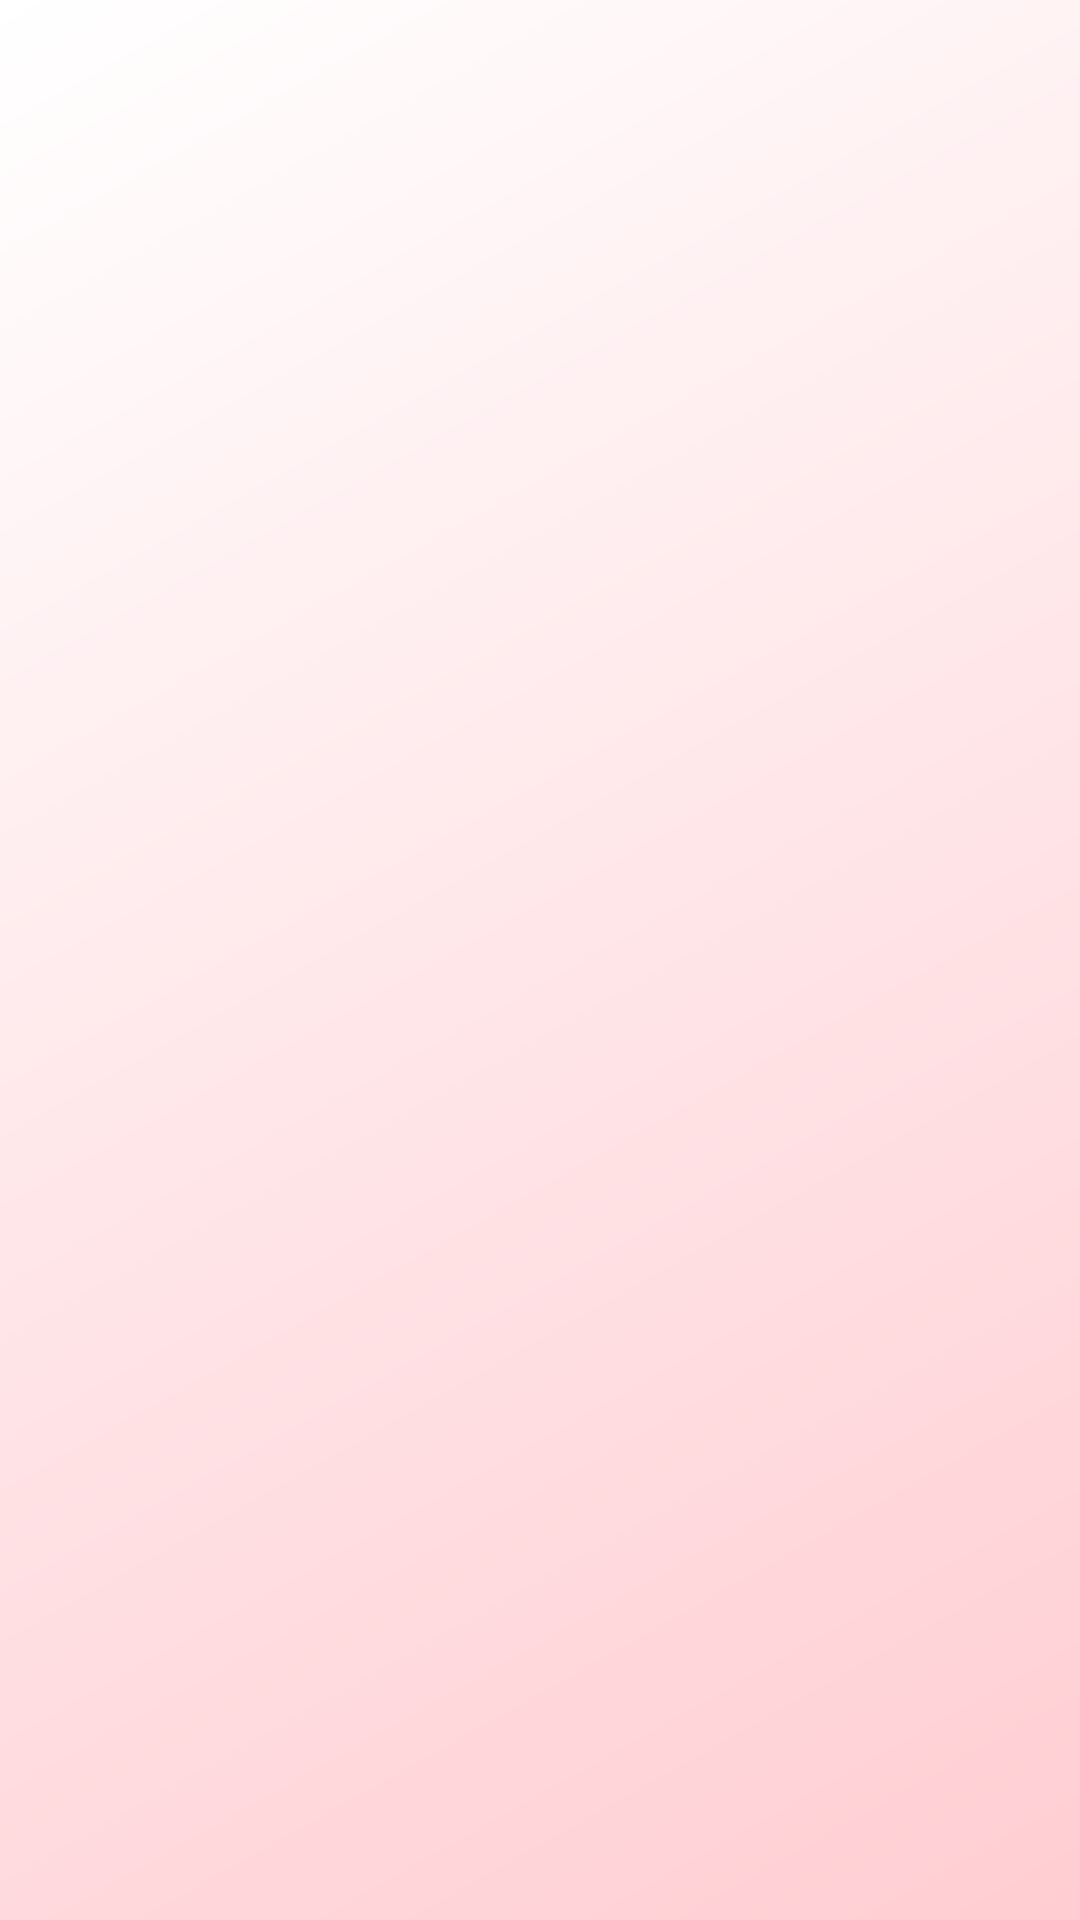

The Android layout XML behind this screen, and the referenced resources:
<!-- AndroidManifest.xml: application theme Theme.QuanLyNhanSuSpa -->
<!-- res/layout/activity_staff_login.xml -->
<?xml version="1.0" encoding="utf-8"?>
<androidx.constraintlayout.widget.ConstraintLayout
    xmlns:android="http://schemas.android.com/apk/res/android"
    xmlns:tools="http://schemas.android.com/tools"
    xmlns:app="http://schemas.android.com/apk/res-auto"
    android:id="@+id/main"
    android:layout_width="match_parent"
    android:layout_height="match_parent"
    android:background="@drawable/gradient_background"
    tools:context=".ui.staff.LoginActivity">

  </androidx.constraintlayout.widget.ConstraintLayout>
<!-- resources referenced by this layout -->
<resources>
  <!-- drawable gradient_background (drawable) -->
  <?xml version="1.0" encoding="utf-8"?>
  <shape xmlns:android="http://schemas.android.com/apk/res/android"
      android:shape="rectangle">
      <gradient
          android:startColor="@color/primary_light"
          android:endColor="@color/white"
          android:angle="135"
          android:type="linear" />
  </shape>
  <style name="Theme.QuanLyNhanSuSpa" parent="Base.Theme.QuanLyNhanSuSpa" />
  <color name="primary_light">#FFCDD2</color>
  <color name="white">#FFFFFFFF</color>
  <style name="Base.Theme.QuanLyNhanSuSpa" parent="Theme.Material3.DayNight.NoActionBar">
          
          
      </style>
</resources>
